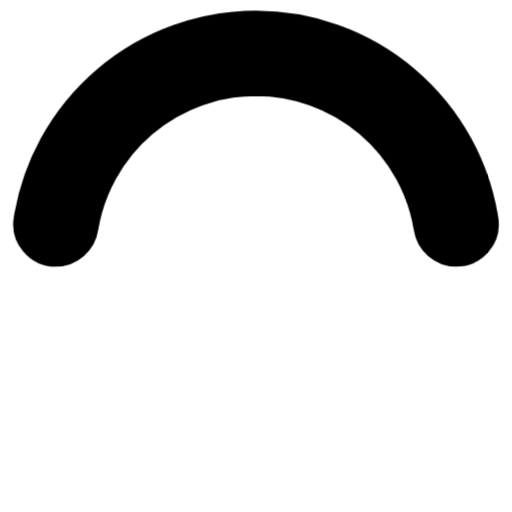
t = 0.00 s
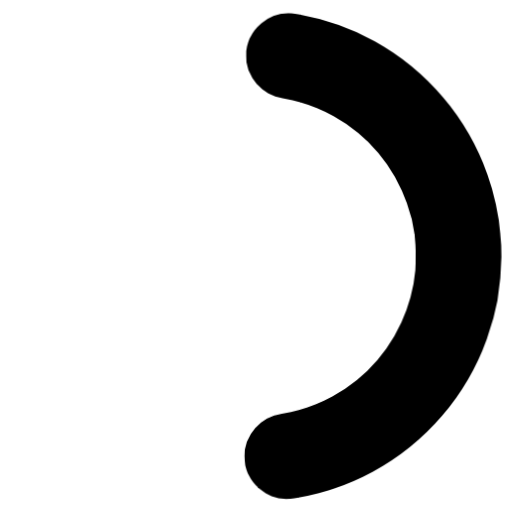
t = 0.19 s
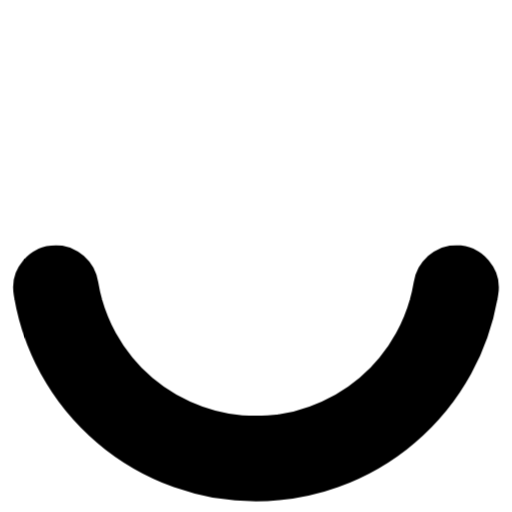
t = 0.38 s
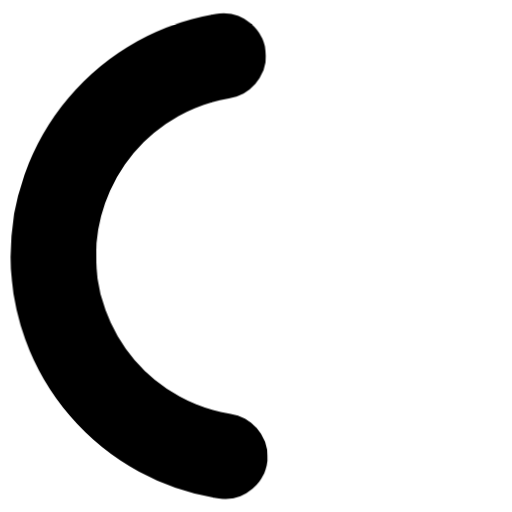
t = 0.56 s

The animated SVG that drew these frames (rendered in a browser with its animation timeline set to each time). Animation: 1 CSS @keyframes rule; one cycle of 0.75 s, repeats indefinitely.

<svg width="24" height="24" viewBox="0 0 24 24" xmlns="http://www.w3.org/2000/svg" fill="currentColor" stroke="currentColor"><style>.spinner_aj0A{transform-origin:center;animation:spinner_KYSC .75s infinite linear}@keyframes spinner_KYSC{100%{transform:rotate(360deg)}}</style><path d="M12,4a8,8,0,0,1,7.89,6.7A1.53,1.53,0,0,0,21.38,12h0a1.5,1.5,0,0,0,1.48-1.75,11,11,0,0,0-21.72,0A1.5,1.5,0,0,0,2.62,12h0a1.53,1.53,0,0,0,1.49-1.3A8,8,0,0,1,12,4Z" class="spinner_aj0A"/></svg>